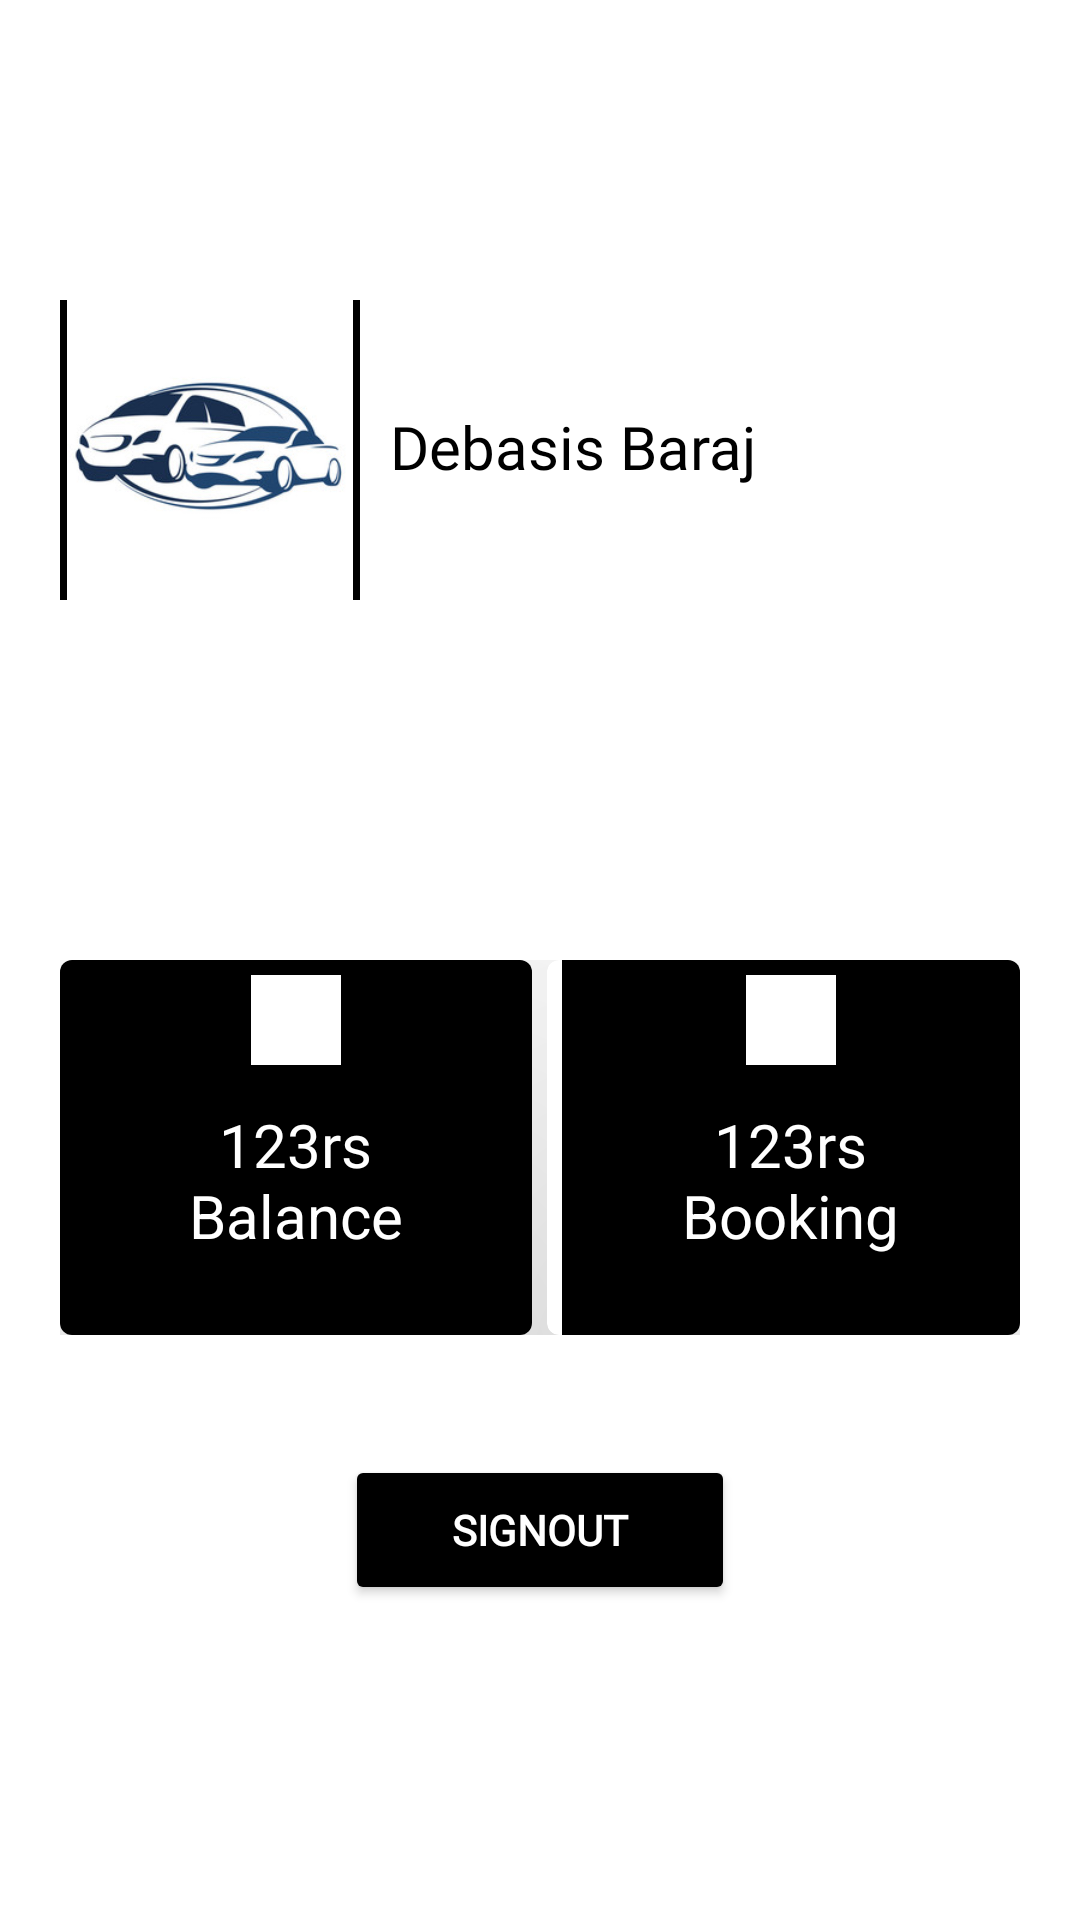

Layout XML and referenced resources for this Android screen:
<!-- AndroidManifest.xml: application theme Theme.StarGarage -->
<!-- res/layout/activity_user_profile.xml -->
<?xml version="1.0" encoding="utf-8"?>
<LinearLayout xmlns:android="http://schemas.android.com/apk/res/android"
    xmlns:app="http://schemas.android.com/apk/res-auto"
    xmlns:tools="http://schemas.android.com/tools"
    android:layout_width="match_parent"
    android:layout_height="match_parent"
    android:background="@color/white"
    android:orientation="vertical"
    tools:context=".UserProfile">

    <RelativeLayout
        android:layout_width="match_parent"
        android:layout_height="300dp"
        android:background="@color/white"

        android:padding="20dp">

        <ImageView
            android:id="@+id/user_profile_image"
            android:layout_width="100dp"
            android:layout_height="100dp"
            android:layout_centerVertical="true"
            android:background="@color/black"
            android:src="@drawable/logo1" />

        <TextView
            android:id="@+id/user_fullname"
            android:layout_width="wrap_content"
            android:layout_height="wrap_content"
            android:layout_centerVertical="true"
            android:layout_marginStart="10dp"
            android:layout_toEndOf="@+id/user_profile_image"
            android:fontFamily="@font/alfa_slab_one"
            android:includeFontPadding="false"
            android:text="@string/debasis_baraj"
            android:textColor="@color/black"
            android:textSize="20sp" />


    </RelativeLayout>
    <LinearLayout
        android:layout_width="match_parent"
        android:layout_height="wrap_content"
        android:background="@color/white"

        android:padding="20dp">
        <com.google.android.material.card.MaterialCardView

            app:cardElevation="100dp"
            android:layout_marginEnd="5dp"
            android:layout_width="0dp"
            android:layout_height="125dp"
            android:layout_weight="1">
            <RelativeLayout
                android:layout_height="match_parent"
                android:layout_width="match_parent"
                android:background="@color/black"

                android:padding="5dp">

                <ImageView
                    android:layout_width="30dp"
                    android:layout_height="30dp"
                    android:layout_centerHorizontal="true"
                    android:background="@color/white"
                    android:src="@drawable/img" />

                <TextView

                    android:id="@+id/payment_label"
                    android:layout_width="wrap_content"
                    android:layout_height="wrap_content"
                    android:layout_centerInParent="true"
                    android:background="@color/black"
                    android:fontFamily="@font/alfa_slab_one"
                    android:includeFontPadding="false"
                    android:text="@string/_123rs"
                    android:textColor="@color/white"
                    android:textSize="20sp" />

                <TextView
                    android:id="@+id/payment_desc"
                    android:layout_width="wrap_content"
                    android:layout_height="wrap_content"
                    android:layout_below="@id/payment_label"
                    android:layout_centerHorizontal="true"
                    android:includeFontPadding="false"
                    android:text="@string/balance"
                    android:textColor="@color/white"
                    android:textSize="20sp" />

            </RelativeLayout>

        </com.google.android.material.card.MaterialCardView>
        <com.google.android.material.card.MaterialCardView

            app:cardElevation="100dp"
            android:layout_width="0dp"
            android:layout_height="125dp"

            android:layout_weight="1">
            <RelativeLayout
                android:layout_height="match_parent"
                android:layout_width="match_parent"
                android:background="@color/black"
                android:layout_marginLeft="5dp"
                android:padding="5dp">

                <ImageView
                    android:layout_width="30dp"
                    android:layout_height="30dp"
                    android:layout_centerHorizontal="true"
                    android:background="@color/white"
                    android:src="@drawable/img" />

                <TextView
                    android:id="@+id/booking_label"
                    android:layout_width="wrap_content"
                    android:layout_height="wrap_content"
                    android:layout_centerInParent="true"
                    android:background="@color/black"
                    android:fontFamily="@font/alfa_slab_one"
                    android:includeFontPadding="false"
                    android:text="@string/_123rs"
                    android:textColor="@color/white"
                    android:textSize="20sp" />

                <TextView
                    android:id="@+id/booking_desc"
                    android:layout_width="wrap_content"
                    android:layout_height="wrap_content"
                    android:layout_below="@id/booking_label"
                    android:layout_centerHorizontal="true"
                    android:includeFontPadding="false"
                    android:text="@string/booking"
                    android:textColor="@color/white"
                    android:textSize="20sp" />

            </RelativeLayout>

        </com.google.android.material.card.MaterialCardView>


    </LinearLayout>

    <Button

        android:textStyle="bold"
        android:id="@+id/signOutButton"
        android:layout_width="130dp"
        android:textColor="@color/white"
        android:text="@string/signout"
        android:fontFamily="@font/alfa_slab_one"
        android:layout_marginTop="20dp"
        android:backgroundTint="#FF000000"
        android:textAlignment="center"
        android:layout_height="50dp"
        android:layout_gravity="center_horizontal" />


</LinearLayout>
<!-- resources referenced by this layout -->
<resources>
  <!-- drawable logo1: png bitmap (drawable-v24, 36023 bytes) -->
  <string name="_123rs">123rs</string>
  <string name="balance">Balance</string>
  <string name="booking">Booking</string>
  <string name="debasis_baraj">Debasis Baraj</string>
  <string name="signout">Signout</string>
  <style name="Theme.StarGarage" parent="Theme.MaterialComponents.DayNight.NoActionBar">
          
          <item name="colorPrimary">@color/purple_500</item>
          <item name="colorPrimaryVariant">@color/purple_700</item>
          <item name="colorOnPrimary">@color/white</item>
  
          
          <item name="colorSecondary">@color/teal_200</item>
          <item name="colorSecondaryVariant">@color/teal_700</item>
          <item name="colorOnSecondary">@color/black</item>
          
          <item name="android:statusBarColor" tools:targetApi="l">@color/black</item>
          
      </style>
  <!-- not gathered from this repository: default colours our renderer supplied (Android Studio template values) -->
  <color name="purple_500">#FF6200EE</color>
  <color name="purple_700">#FF3700B3</color>
  <color name="teal_200">#FF03DAC5</color>
  <color name="teal_700">#FF018786</color>
  <color name="black">#FF000000</color>
  <color name="white">#FFFFFFFF</color>
</resources>
